Photos from the image-classification dataset "dataset" in the GitHub repository chanheehi/Pig-Posture-Classification-Using-Deep-Learning. Its 4 classes are: lying on belly, lying on side, sitting, standing.

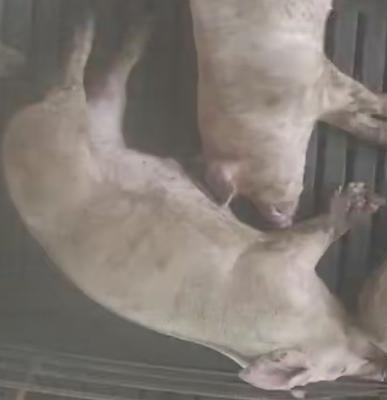
Label: lying on side

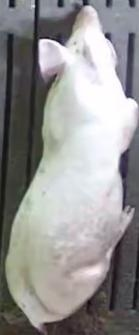
Label: lying on belly

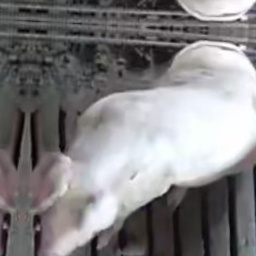
Label: sitting

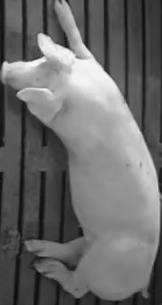
Label: lying on side

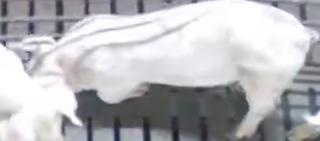
Label: standing

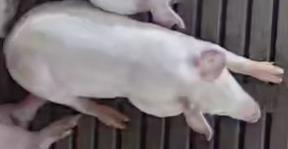
Label: sitting
